Run: headless pygame with SDL's dummy video driver; simulated clock (each Clock.tick advances the game by its frame time, no real sleeping); random seed 0; keys injected as events and as key.get_pressed() state; no mouse input.
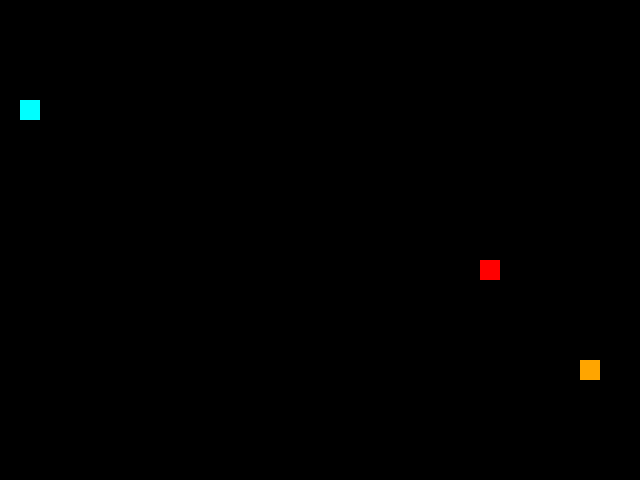
Frame 1 of 4 · flips 1–60 · no input
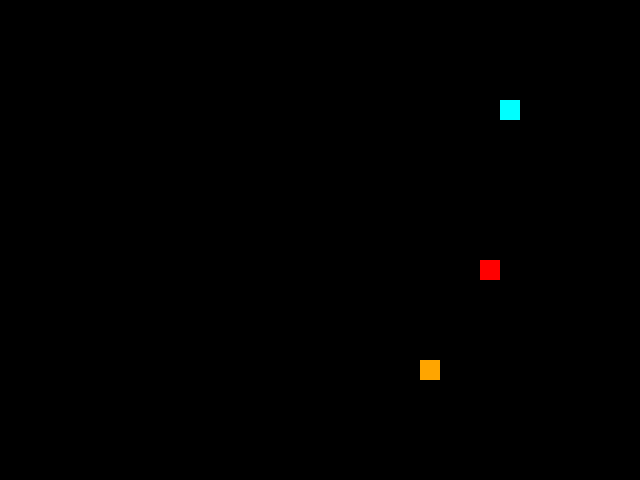
Frame 2 of 4 · flips 61–180 · tapped SPACE, RETURN · held RIGHT (→), D
Frame 3 of 4 · flips 181–300 · held DOWN (↓), S · screen unchanged from frame 2, image omitted
Frame 4 of 4 · flips 301–420 · held LEFT (←), A, UP (↑), W · screen same as frame 1, image omitted

The pygame program that drew these frames:

import pygame
import random
import sys

# Initialize pygame
pygame.init()

# Constants (window size and speed)
CELL = 20  # Size of each square
COLS, ROWS = 32, 24  # Grid size
W, H = COLS * CELL, ROWS * CELL
FPS = 10  # Frames per second (snake speed)

# Create game window
screen = pygame.display.set_mode((W, H))
pygame.display.set_caption("Two Player Snake Game")

# Colors
BLACK = (0, 0, 0)
CYAN = (0, 255, 255)
ORANGE = (255, 165, 0)
RED = (255, 0, 0)

# Create a clock to control speed
clock = pygame.time.Clock()

# Snake class
class Snake:
    def __init__(self, color, start_pos, direction):
        self.body = [start_pos]
        self.color = color
        self.direction = direction
        self.grow = False

    def move(self):
        x, y = self.body[0]
        dx, dy = self.direction 
        new_head = ((x + dx) % COLS, (y + dy) % ROWS)
        self.body.insert(0, new_head)
        if not self.grow:
            self.body.pop()
        else:
            self.grow = False

    def draw(self):
        for (x, y) in self.body:
            pygame.draw.rect(screen, self.color, (x * CELL, y * CELL, CELL, CELL))

    def check_self_collision(self):
        return self.body[0] in self.body[1:]

# Food function
def spawn_food():
    return (random.randint(0, COLS - 1), random.randint(0, ROWS - 1))

# Game setup
snake1 = Snake(CYAN, (5, 5), (1, 0))  # Player 1 starts at left
snake2 = Snake(ORANGE, (25, 18), (-1, 0))  # Player 2 starts at right
food = spawn_food()

# Main loop
while True:
    # 1. Handle events
    for event in pygame.event.get():
        if event.type == pygame.QUIT:
            pygame.quit()
            sys.exit()

    # 2. Player controls
    keys = pygame.key.get_pressed()
    # Player 1 - WASD
    if keys[pygame.K_w]: snake1.direction = (0, -1)
    if keys[pygame.K_s]: snake1.direction = (0, 1)
    if keys[pygame.K_a]: snake1.direction = (-1, 0)
    if keys[pygame.K_d]: snake1.direction = (1, 0)
    # Player 2 - Arrow keys
    if keys[pygame.K_UP]: snake2.direction = (0, -1)
    if keys[pygame.K_DOWN]: snake2.direction = (0, 1)
    if keys[pygame.K_LEFT]: snake2.direction = (-1, 0)
    if keys[pygame.K_RIGHT]: snake2.direction = (1, 0)

    # 3. Move snakes
    snake1.move()
    snake2.move()

    # 4. Check if they eat food
    for snake in [snake1, snake2]:
        if snake.body[0] == food:
            snake.grow = True
            food = spawn_food()

    # 5. Check for collisions
    if snake1.check_self_collision() or snake1.body[0] in snake2.body:
        print("Player 2 wins!")
        pygame.quit()
        sys.exit()

    if snake2.check_self_collision() or snake2.body[0] in snake1.body:
        print("Player 1 wins!")
        pygame.quit()
        sys.exit()

    # 6. Draw everything
    screen.fill(BLACK)
    snake1.draw()
    snake2.draw()
    pygame.draw.rect(screen, RED, (food[0] * CELL, food[1] * CELL, CELL, CELL))
    pygame.display.flip()

    # 7. Control game speed
    clock.tick(FPS)
